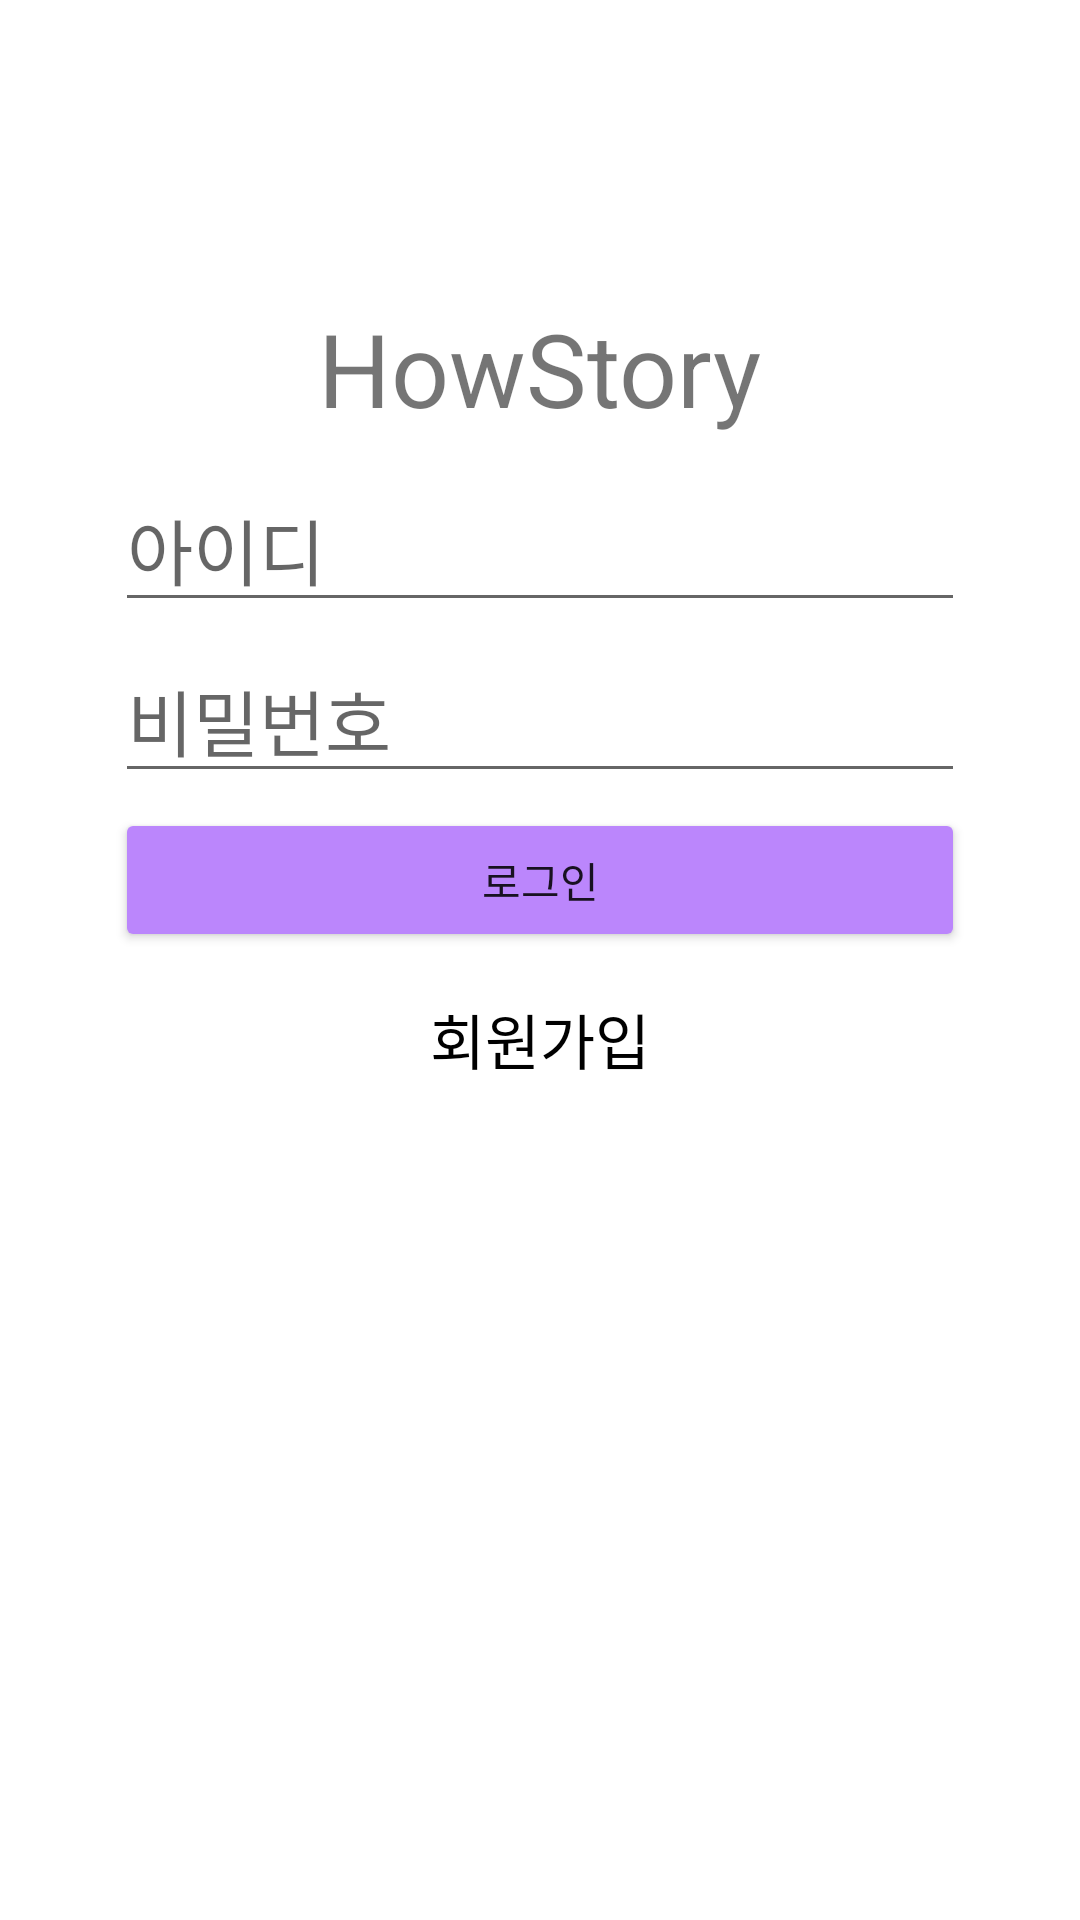

Produce the Android XML layout that renders to this screen, including the resource entries it uses.
<!-- AndroidManifest.xml: application theme Theme.MySnsApp -->
<!-- res/layout/activity_login.xml -->
<?xml version="1.0" encoding="utf-8"?>
<LinearLayout xmlns:android="http://schemas.android.com/apk/res/android"
    xmlns:app="http://schemas.android.com/apk/res-auto"
    xmlns:tools="http://schemas.android.com/tools"
    android:layout_width="match_parent"
    android:layout_height="match_parent"
    android:backgroundTint="@color/purple_200"
    android:orientation="vertical"
    tools:context=".LoginActivity">

    <TextView
        android:id="@+id/title"
        android:layout_width="wrap_content"
        android:layout_height="wrap_content"
        android:layout_gravity="center_horizontal"
        android:layout_marginTop="100dp"
        android:text="@string/app_name"
        android:textSize="34sp" />

    <LinearLayout
        android:layout_width="wrap_content"
        android:layout_height="wrap_content"
        android:layout_gravity="center_horizontal"
        android:layout_marginTop="10dp"
        android:orientation="vertical">

        <EditText
            android:id="@+id/et_id"
            android:layout_width="wrap_content"
            android:layout_height="wrap_content"
            android:layout_marginBottom="5dp"
            android:ems="10"
            android:hint="아이디"
            android:inputType="textPersonName"
            android:textSize="24sp" />

        <EditText
            android:id="@+id/et_pwd"
            android:layout_width="wrap_content"
            android:layout_height="wrap_content"
            android:layout_marginBottom="5dp"
            android:layout_weight="1"
            android:ems="10"
            android:hint="비밀번호"
            android:inputType="textPersonName"
            android:textSize="24sp" />

        <Button
            android:id="@+id/btn_login"
            android:layout_width="match_parent"
            android:layout_height="wrap_content"
            android:layout_marginBottom="5dp"
            android:backgroundTint="@color/purple_200"
            android:text="로그인" />

        <Button
            android:id="@+id/btn_register"
            android:layout_width="match_parent"
            android:layout_height="wrap_content"
            android:layout_marginBottom="5dp"
            android:background="#00FFFFFF"
            android:text="회원가입"
            android:textColor="@color/black"
            android:textSize="20sp" />
    </LinearLayout>

</LinearLayout>
<!-- resources referenced by this layout -->
<resources>
  <color name="black">#FF000000</color>
  <color name="purple_200">#FFBB86FC</color>
  <string name="app_name">HowStory</string>
  <style name="Theme.MySnsApp" parent="Theme.MaterialComponents.Light.NoActionBar">
          
          <item name="colorPrimary">@color/purple_500</item>
          <item name="colorPrimaryVariant">@color/purple_700</item>
          <item name="colorOnPrimary">@color/white</item>
          
          <item name="colorSecondary">@color/teal_200</item>
          <item name="colorSecondaryVariant">@color/teal_700</item>
          <item name="colorOnSecondary">@color/black</item>
          
          <item name="android:statusBarColor" tools:targetApi="l">?attr/colorPrimaryVariant</item>
          
      </style>
  <color name="purple_500">#FF6200EE</color>
  <color name="purple_700">#FF3700B3</color>
  <color name="white">#FFFFFFFF</color>
  <color name="teal_200">#FF03DAC5</color>
  <color name="teal_700">#FF018786</color>
</resources>
